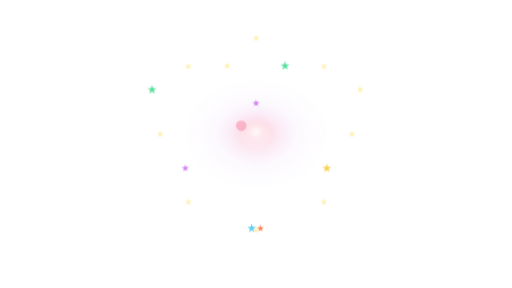
t = 0.00 s
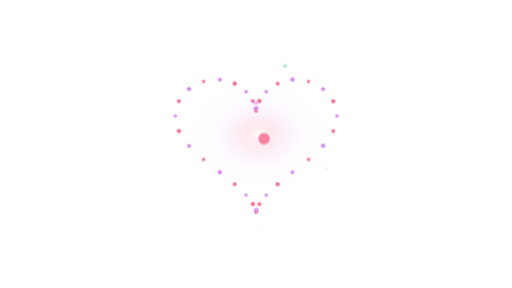
t = 0.93 s
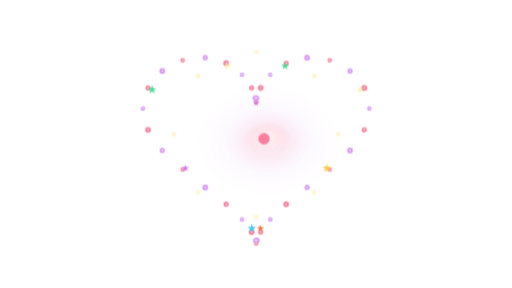
t = 1.87 s
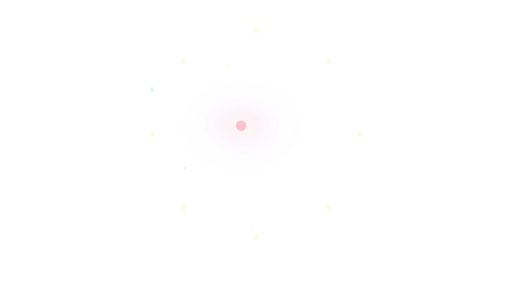
t = 2.80 s
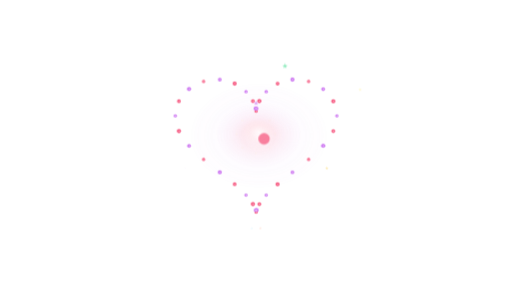
t = 3.73 s
t = 4.67 s: frame unchanged from t = 1.87 s, image omitted

The animated SVG that drew these frames (rendered in a browser with its animation timeline set to each time). Animation: 28 CSS @keyframes rules; one cycle of 5.60 s, repeats indefinitely.

<?xml version="1.0" encoding="UTF-8" standalone="no"?>
<svg viewBox="0 0 1920 1080" preserveAspectRatio="xMidYMid meet" xmlns="http://www.w3.org/2000/svg" xmlns:xlink="http://www.w3.org/1999/xlink" width="1920" height="1080"><style>@keyframes wink-burst {
  0% { transform: scale(0); opacity: 0; }
  20% { opacity: 1; }
  60% { transform: scale(1); opacity: 1; }
  100% { transform: scale(1.15); opacity: 0; }
}
@keyframes wink-fade-loop {
  0%, 100% { opacity: 0; }
  10%, 70% { opacity: 1; }
}
@keyframes wink-spark-fall {
  0% { transform: translateY(-40px); opacity: 0; }
  20% { opacity: 1; }
  100% { transform: translateY(220px); opacity: 0; }
}
@keyframes wink-comet {
  0% { transform: translate(0,0) scale(0.6); opacity: 0; }
  30% { opacity: 1; }
  70% { transform: translate(var(--tx,0), var(--ty,-200px)) scale(1); opacity: 1; }
  100% { transform: translate(var(--tx,0), var(--ty,-200px)) scale(1.2); opacity: 0; }
}
@keyframes wink-ring-expand {
  0% { transform: scale(0.1); opacity: 0; stroke-width: 8; }
  20% { opacity: 1; }
  100% { transform: scale(1); opacity: 0; stroke-width: 1; }
}
@keyframes wink-twinkle {
  0%, 100% { transform: scale(0); opacity: 0; }
  50% { transform: scale(1); opacity: 1; }
}
@keyframes wink-pop {
  0% { transform: scale(0) rotate(-20deg); opacity: 0; }
  60% { transform: scale(1.15) rotate(5deg); opacity: 1; }
  80% { transform: scale(1) rotate(0); opacity: 1; }
  100% { transform: scale(1) rotate(0); opacity: 0; }
}
@keyframes wink-swirl {
  0% { transform: rotate(0deg) translateX(180px) scale(0); opacity: 0; }
  20% { opacity: 1; }
  100% { transform: rotate(360deg) translateX(40px) scale(1); opacity: 0; }
}
@keyframes wink-shower {
  0% { transform: translateY(-60px) rotate(0); opacity: 0; }
  15% { opacity: 1; }
  100% { transform: translateY(260px) rotate(180deg); opacity: 0; }
}
@keyframes wink-trail {
  0% { offset-distance: 0%; opacity: 0; transform: scale(0.4); }
  10% { opacity: 1; transform: scale(1); }
  90% { opacity: 1; }
  100% { offset-distance: 100%; opacity: 0; transform: scale(0.6); }
}
@keyframes wink-bounce-in {
  0% { transform: translateY(-300px) scale(0.6); opacity: 0; }
  50% { transform: translateY(20px) scale(1.05); opacity: 1; }
  70% { transform: translateY(-10px) scale(0.98); }
  100% { transform: translateY(0) scale(1); opacity: 1; }
}
@keyframes wink-bounce-loop {
  0%, 100% { transform: translateY(0); }
  50% { transform: translateY(-12px); }
}
@keyframes wink-pop-up {
  0% { transform: translateY(300px); opacity: 0; }
  60% { transform: translateY(-15px); opacity: 1; }
  100% { transform: translateY(0); opacity: 1; }
}
@keyframes wink-featured-pop {
  0%, 100% { transform: translateY(0) scale(0.78) rotate(-6deg); opacity: 1; }
  12% { transform: translateY(-26px) scale(1.3) rotate(4deg); opacity: 1; }
  22% { transform: translateY(10px) scale(0.95) rotate(-2deg); opacity: 1; }
  34%, 76% { transform: translateY(0) scale(1) rotate(0deg); opacity: 1; }
  88% { transform: translateY(-8px) scale(1.06) rotate(0deg); opacity: 1; }
}
@keyframes wink-featured-burst {
  0%, 40%, 100% { transform: scale(0.38); opacity: 0; }
  48% { transform: scale(0.92); opacity: 0.95; }
  60% { transform: scale(1.18); opacity: 0.42; }
  72% { transform: scale(1.34); opacity: 0; }
}
@keyframes wink-orbit {
  from { transform: rotate(0deg) translateX(var(--orbit-r,160px)) rotate(0deg); }
  to { transform: rotate(360deg) translateX(var(--orbit-r,160px)) rotate(-360deg); }
}
@keyframes wink-scatter {
  0%, 100% { transform: translate(var(--sx,0), var(--sy,0)) scale(0.9); opacity: 0.6; }
  50% { transform: translate(calc(var(--sx,0) * 1.2), calc(var(--sy,0) * 1.2)) scale(1.05); opacity: 1; }
}
@keyframes wink-sparkle {
  0%, 100% { opacity: 0; transform: scale(0.5); }
  50% { opacity: 1; transform: scale(1.2); }
}
@keyframes wink-glow-pulse {
  0%, 100% { opacity: 0.4; transform: scale(0.95); }
  50% { opacity: 1; transform: scale(1.05); }
}
@keyframes wink-confetti-launch {
  0% { transform: translate(0,0) rotate(var(--r0,0deg)) scale(0.28); opacity: 0; }
  14% { opacity: 1; }
  72% { transform: translate(var(--tx,0px), var(--ty,0px)) rotate(var(--r1,180deg)) scale(1); opacity: 1; }
  100% { transform: translate(var(--tx,0px), var(--ty,0px)) rotate(var(--r2,320deg)) scale(0.82); opacity: 0; }
}
@keyframes wink-confetti-fall {
  0% { transform: translate(0,-90px) rotate(var(--r0,0deg)) scale(0.7); opacity: 0; }
  14% { opacity: 1; }
  82% { opacity: 1; }
  100% { transform: translate(var(--tx,0px), var(--ty,720px)) rotate(var(--r1,260deg)) scale(1); opacity: 0; }
}
@keyframes wink-confetti-shimmer {
  0%, 100% { transform: rotate(var(--r0,0deg)) scale(0.92); }
  50% { transform: rotate(var(--r1,180deg)) scale(1.08); }
}
@keyframes wink-confetti-wave {
  0% { transform: translate(var(--sx,-180px), var(--sy,0px)) rotate(var(--r0,0deg)) scale(0.5); opacity: 0; }
  18% { opacity: 1; }
  58% { transform: translate(0,0) rotate(var(--r1,180deg)) scale(1); opacity: 1; }
  100% { transform: translate(var(--tx,180px), var(--ty,0px)) rotate(var(--r2,360deg)) scale(0.78); opacity: 0; }
}
@keyframes wink-bingo-arrive {
  0% { transform: translate(var(--from-x,0), var(--from-y,0)) scale(0.34); opacity: 0; }
  18% { opacity: 1; }
  38% { transform: translate(var(--overshoot-x,0), var(--overshoot-y,0)) scale(1.09); opacity: 1; }
  46%, 100% { transform: translate(0,0) scale(1); opacity: 1; }
}
@keyframes wink-bingo-countdown {
  0%, 100% { opacity: 0; transform: scale(0.36); }
  5% { opacity: 1; transform: scale(0.92); }
  10% { opacity: 1; transform: scale(1.06); }
  16% { opacity: 0; transform: scale(1.22); }
}
@keyframes wink-bingo-spiral-letter {
  0% { transform: rotate(var(--spin-start,-220deg)) translateX(var(--orbit-r,320px)) scale(0.3); opacity: 0; }
  22% { opacity: 1; }
  42% { transform: rotate(var(--spin-mid,24deg)) translateX(18px) scale(1.1); opacity: 1; }
  52%, 100% { transform: rotate(0deg) translateX(0) scale(1); opacity: 1; }
}
@keyframes wink-bingo-final-bounce {
  0%, 54%, 100% { transform: translateY(0) scale(1); }
  64% { transform: translateY(-22px) scale(1.06); }
  76% { transform: translateY(0) scale(0.98); }
  88% { transform: translateY(-10px) scale(1.02); }
}
@keyframes wink-bingo-impact {
  0%, 56%, 100% { opacity: 0; transform: scale(0.52); }
  66% { opacity: 0.95; transform: scale(1.04); }
  78% { opacity: 0.38; transform: scale(1.34); }
}</style><defs><radialGradient id="fwh-heart-glow" cx="50%" cy="50%" r="50%"><stop offset="0%" stop-color="white" stop-opacity="0.86"/><stop offset="24%" stop-color="hsl(345 90% 68%)" stop-opacity="0.44"/><stop offset="58%" stop-color="hsl(282 82% 70%)" stop-opacity="0.12"/><stop offset="100%" stop-color="hsl(282 82% 70%)" stop-opacity="0"/></radialGradient><linearGradient x1="0" x2="0" y1="0" y2="1" data-wink-edge-fade="true" id="wink-edge-fade-mask-top"><stop offset="0%" stop-color="#000"/><stop offset="100%" stop-color="#fff"/></linearGradient><linearGradient x1="0" x2="0" y1="0" y2="1" data-wink-edge-fade="true" id="wink-edge-fade-mask-bottom"><stop offset="0%" stop-color="#fff"/><stop offset="100%" stop-color="#000"/></linearGradient><linearGradient x1="0" x2="1" y1="0" y2="0" data-wink-edge-fade="true" id="wink-edge-fade-mask-left"><stop offset="0%" stop-color="#000"/><stop offset="100%" stop-color="#fff"/></linearGradient><linearGradient x1="0" x2="1" y1="0" y2="0" data-wink-edge-fade="true" id="wink-edge-fade-mask-right"><stop offset="0%" stop-color="#fff"/><stop offset="100%" stop-color="#000"/></linearGradient><radialGradient cx="100%" cy="100%" r="100%" data-wink-edge-fade="true" id="wink-edge-fade-mask-top-left"><stop offset="0%" stop-color="#fff"/><stop offset="100%" stop-color="#000"/></radialGradient><radialGradient cx="0%" cy="100%" r="100%" data-wink-edge-fade="true" id="wink-edge-fade-mask-top-right"><stop offset="0%" stop-color="#fff"/><stop offset="100%" stop-color="#000"/></radialGradient><radialGradient cx="100%" cy="0%" r="100%" data-wink-edge-fade="true" id="wink-edge-fade-mask-bottom-left"><stop offset="0%" stop-color="#fff"/><stop offset="100%" stop-color="#000"/></radialGradient><radialGradient cx="0%" cy="0%" r="100%" data-wink-edge-fade="true" id="wink-edge-fade-mask-bottom-right"><stop offset="0%" stop-color="#fff"/><stop offset="100%" stop-color="#000"/></radialGradient><mask data-wink-edge-fade="true" height="1080" id="wink-edge-fade-mask" maskContentUnits="userSpaceOnUse" maskUnits="userSpaceOnUse" mask-type="alpha" width="1920" x="0" y="0"><rect fill="#000" height="1080" width="1920" x="0" y="0"/><rect fill="#fff" height="864" width="1536" x="192" y="108"/><rect fill="url(#wink-edge-fade-mask-top)" height="108" width="1536" x="192" y="0"/><rect fill="url(#wink-edge-fade-mask-bottom)" height="108" width="1536" x="192" y="972"/><rect fill="url(#wink-edge-fade-mask-left)" height="864" width="192" x="0" y="108"/><rect fill="url(#wink-edge-fade-mask-right)" height="864" width="192" x="1728" y="108"/><rect fill="url(#wink-edge-fade-mask-top-left)" height="108" width="192" x="0" y="0"/><rect fill="url(#wink-edge-fade-mask-top-right)" height="108" width="192" x="1728" y="0"/><rect fill="url(#wink-edge-fade-mask-bottom-left)" height="108" width="192" x="0" y="972"/><rect fill="url(#wink-edge-fade-mask-bottom-right)" height="108" width="192" x="1728" y="972"/></mask></defs><g id="content" transform="translate(960 540) scale(1.1603990411425833) translate(-960 -576.6714401245117)" mask="url(#wink-edge-fade-mask)"><g style="animation:wink-glow-pulse 2.8s ease-in-out infinite;animation-delay:0.16s"><ellipse cx="960" cy="545" rx="235" ry="180" fill="url(#fwh-heart-glow)" opacity="0.31079999999999997"/><ellipse cx="960" cy="532.5" rx="140" ry="100" fill="url(#fwh-heart-glow)" opacity="0.20720000000000002"/><circle cx="960" cy="545" r="45" fill="white" opacity="0.08879999999999999"/></g><g style="transform-origin:960px 545px;animation:wink-burst 2.8s ease-out infinite"><circle cx="960" cy="445" r="7" fill="hsl(345 90% 65%)"/><circle cx="961.8431189040696" cy="432.8811513091739" r="8" fill="hsl(282 82% 70%)"/><circle cx="974.083082304946" cy="400.75732646090023" r="9" fill="hsl(345 90% 65%)"/><circle cx="1004" cy="359.8333950160459" r="7" fill="hsl(282 82% 70%)"/><circle cx="1053.4856934242157" cy="324.3994101400406" r="8" fill="hsl(345 90% 65%)"/><circle cx="1118.2357329834101" cy="307.075535147711" r="9" fill="hsl(282 82% 70%)"/><circle cx="1188.6307065990918" cy="315" r="7" fill="hsl(345 90% 65%)"/><circle cx="1252.0788518874797" cy="348.3022658253893" r="8" fill="hsl(282 82% 70%)"/><circle cx="1296.1994823282535" cy="401.2031005903868" r="9" fill="hsl(345 90% 65%)"/><circle cx="1312" cy="465" r="7" fill="hsl(282 82% 70%)"/><circle cx="1296.1994823282535" cy="531.5001529771906" r="8" fill="hsl(345 90% 65%)"/><circle cx="1252.07885188748" cy="595.4347726574922" r="9" fill="hsl(282 82% 70%)"/><circle cx="1188.6307065990918" cy="654.9999999999999" r="7" fill="hsl(345 90% 65%)"/><circle cx="1118.2357329834101" cy="710.6071244874665" r="8" fill="hsl(282 82% 70%)"/><circle cx="1053.485693424216" cy="762.7425205619091" r="9" fill="hsl(345 90% 65%)"/><circle cx="1004" cy="810.1666049839541" r="7" fill="hsl(282 82% 70%)"/><circle cx="974.083082304946" cy="849.3974892695726" r="8" fill="hsl(345 90% 65%)"/><circle cx="961.8431189040696" cy="875.699150572767" r="9" fill="hsl(282 82% 70%)"/><circle cx="960" cy="885" r="7" fill="hsl(345 90% 65%)"/><circle cx="958.1568810959304" cy="875.6991505727669" r="8" fill="hsl(282 82% 70%)"/><circle cx="945.916917695054" cy="849.3974892695726" r="9" fill="hsl(345 90% 65%)"/><circle cx="916" cy="810.1666049839541" r="7" fill="hsl(282 82% 70%)"/><circle cx="866.5143065757843" cy="762.7425205619093" r="8" fill="hsl(345 90% 65%)"/><circle cx="801.7642670165899" cy="710.6071244874666" r="9" fill="hsl(282 82% 70%)"/><circle cx="731.3692934009083" cy="655.0000000000001" r="7" fill="hsl(345 90% 65%)"/><circle cx="667.9211481125203" cy="595.4347726574924" r="8" fill="hsl(282 82% 70%)"/><circle cx="623.8005176717465" cy="531.5001529771906" r="9" fill="hsl(345 90% 65%)"/><circle cx="608" cy="465.00000000000006" r="7" fill="hsl(282 82% 70%)"/><circle cx="623.8005176717463" cy="401.20310059038695" r="8" fill="hsl(345 90% 65%)"/><circle cx="667.9211481125203" cy="348.3022658253893" r="9" fill="hsl(282 82% 70%)"/><circle cx="731.3692934009082" cy="315" r="7" fill="hsl(345 90% 65%)"/><circle cx="801.7642670165898" cy="307.075535147711" r="8" fill="hsl(282 82% 70%)"/><circle cx="866.5143065757841" cy="324.39941014004046" r="9" fill="hsl(345 90% 65%)"/><circle cx="915.9999999999999" cy="359.8333950160458" r="7" fill="hsl(282 82% 70%)"/><circle cx="945.9169176950539" cy="400.75732646090006" r="8" fill="hsl(345 90% 65%)"/><circle cx="958.1568810959304" cy="432.88115130917384" r="9" fill="hsl(282 82% 70%)"/><circle cx="960" cy="445" r="2.4" fill="white" opacity="0.9"/><circle cx="961.8431189040696" cy="432.8811513091739" r="2.4" fill="white" opacity="0.9"/><circle cx="974.083082304946" cy="400.75732646090023" r="2.4" fill="white" opacity="0.9"/><circle cx="1004" cy="359.8333950160459" r="2.4" fill="white" opacity="0.9"/><circle cx="1053.4856934242157" cy="324.3994101400406" r="2.4" fill="white" opacity="0.9"/><circle cx="1118.2357329834101" cy="307.075535147711" r="2.4" fill="white" opacity="0.9"/><circle cx="1188.6307065990918" cy="315" r="2.4" fill="white" opacity="0.9"/><circle cx="1252.0788518874797" cy="348.3022658253893" r="2.4" fill="white" opacity="0.9"/><circle cx="1296.1994823282535" cy="401.2031005903868" r="2.4" fill="white" opacity="0.9"/><circle cx="1312" cy="465" r="2.4" fill="white" opacity="0.9"/><circle cx="1296.1994823282535" cy="531.5001529771906" r="2.4" fill="white" opacity="0.9"/><circle cx="1252.07885188748" cy="595.4347726574922" r="2.4" fill="white" opacity="0.9"/><circle cx="1188.6307065990918" cy="654.9999999999999" r="2.4" fill="white" opacity="0.9"/><circle cx="1118.2357329834101" cy="710.6071244874665" r="2.4" fill="white" opacity="0.9"/><circle cx="1053.485693424216" cy="762.7425205619091" r="2.4" fill="white" opacity="0.9"/><circle cx="1004" cy="810.1666049839541" r="2.4" fill="white" opacity="0.9"/><circle cx="974.083082304946" cy="849.3974892695726" r="2.4" fill="white" opacity="0.9"/><circle cx="961.8431189040696" cy="875.699150572767" r="2.4" fill="white" opacity="0.9"/><circle cx="960" cy="885" r="2.4" fill="white" opacity="0.9"/><circle cx="958.1568810959304" cy="875.6991505727669" r="2.4" fill="white" opacity="0.9"/><circle cx="945.916917695054" cy="849.3974892695726" r="2.4" fill="white" opacity="0.9"/><circle cx="916" cy="810.1666049839541" r="2.4" fill="white" opacity="0.9"/><circle cx="866.5143065757843" cy="762.7425205619093" r="2.4" fill="white" opacity="0.9"/><circle cx="801.7642670165899" cy="710.6071244874666" r="2.4" fill="white" opacity="0.9"/><circle cx="731.3692934009083" cy="655.0000000000001" r="2.4" fill="white" opacity="0.9"/><circle cx="667.9211481125203" cy="595.4347726574924" r="2.4" fill="white" opacity="0.9"/><circle cx="623.8005176717465" cy="531.5001529771906" r="2.4" fill="white" opacity="0.9"/><circle cx="608" cy="465.00000000000006" r="2.4" fill="white" opacity="0.9"/><circle cx="623.8005176717463" cy="401.20310059038695" r="2.4" fill="white" opacity="0.9"/><circle cx="667.9211481125203" cy="348.3022658253893" r="2.4" fill="white" opacity="0.9"/><circle cx="731.3692934009082" cy="315" r="2.4" fill="white" opacity="0.9"/><circle cx="801.7642670165898" cy="307.075535147711" r="2.4" fill="white" opacity="0.9"/><circle cx="866.5143065757841" cy="324.39941014004046" r="2.4" fill="white" opacity="0.9"/><circle cx="915.9999999999999" cy="359.8333950160458" r="2.4" fill="white" opacity="0.9"/><circle cx="945.9169176950539" cy="400.75732646090006" r="2.4" fill="white" opacity="0.9"/><circle cx="958.1568810959304" cy="432.88115130917384" r="2.4" fill="white" opacity="0.9"/></g><path d="M960,433 L962.8213692110039,441.11671842700025 L971.4126781955418,441.2917960675006 L964.5650712782167,446.4832815729998 L967.0534230275097,454.7082039324994 L960,449.8 L952.9465769724903,454.7082039324994 L955.4349287217833,446.4832815729998 L948.5873218044582,441.2917960675006 L957.1786307889961,441.11671842700025 Z" fill="hsl(282 82% 70%)" opacity="0.9" style="transform-origin:960px 445px;animation:wink-twinkle 2.8s ease-in-out infinite;animation-delay:0.08s"/><path d="M1053.4856934242157,309.3994101400406 L1057.0124049379706,319.5453081737909 L1067.751541168643,319.76415522441636 L1059.1920325219867,326.25351210629026 L1062.3024722086027,336.5346650556648 L1053.4856934242157,330.3994101400406 L1044.6689146398287,336.5346650556648 L1047.7793543264447,326.25351210629026 L1039.2198456797885,319.76415522441636 L1049.9589819104608,319.5453081737909 Z" fill="hsl(150 70% 56%)" opacity="0.9" style="transform-origin:1053.4856934242157px 324.3994101400406px;animation:wink-twinkle 2.8s ease-in-out infinite;animation-delay:0.16s"/><path d="M1296.1994823282535,389.2031005903868 L1299.0208515392574,397.31981901738703 L1307.6121605237952,397.4948966578874 L1300.7645536064701,402.68638216338655 L1303.2529053557632,410.91130452288616 L1296.1994823282535,406.0031005903868 L1289.1460593007437,410.91130452288616 L1291.6344110500368,402.68638216338655 L1284.7868041327115,397.4948966578874 L1293.3781131172495,397.31981901738703 Z" fill="hsl(50 100% 82%)" opacity="0.9" style="transform-origin:1296.1994823282535px 401.2031005903868px;animation:wink-twinkle 2.8s ease-in-out infinite;animation-delay:0.24s"/><path d="M1188.6307065990918,639.9999999999999 L1192.1574181128467,650.1458980337502 L1202.896554343519,650.3647450843757 L1194.3370456968628,656.8541019662496 L1197.4474853834788,667.135254915624 L1188.6307065990918,660.9999999999999 L1179.8139278147048,667.135254915624 L1182.9243675013208,656.8541019662496 L1174.3648588546646,650.3647450843757 L1185.103995085337,650.1458980337502 Z" fill="hsl(45 95% 62%)" opacity="0.9" style="transform-origin:1188.6307065990918px 654.9999999999999px;animation:wink-twinkle 2.8s ease-in-out infinite;animation-delay:0.32s"/><path d="M974.083082304946,837.3974892695726 L976.9044515159499,845.5142076965728 L985.4957605004878,845.6892853370732 L978.6481535831626,850.8807708425724 L981.1365053324556,859.105693202072 L974.083082304946,854.1974892695725 L967.0296592774363,859.105693202072 L969.5180110267293,850.8807708425724 L962.6704041094041,845.6892853370732 L971.261713093942,845.5142076965728 Z" fill="hsl(18 94% 60%)" opacity="0.9" style="transform-origin:974.083082304946px 849.3974892695726px;animation:wink-twinkle 2.8s ease-in-out infinite;animation-delay:0.4s"/><path d="M945.916917695054,834.3974892695726 L949.4436292088089,844.5433873033229 L960.1827654394814,844.7622343539484 L951.6232567928249,851.2515912358223 L954.7336964794412,861.5327441851967 L945.916917695054,855.3974892695726 L937.1001389106669,861.5327441851967 L940.2105785972832,851.2515912358223 L931.6510699506267,844.7622343539484 L942.3902061812992,844.5433873033229 Z" fill="hsl(195 88% 62%)" opacity="0.9" style="transform-origin:945.916917695054px 849.3974892695726px;animation:wink-twinkle 2.8s ease-in-out infinite;animation-delay:0.48000000000000004s"/><path d="M731.3692934009083,643.0000000000001 L734.1906626119122,651.1167184270004 L742.7819715964501,651.2917960675007 L735.934364679125,656.4832815729999 L738.422716428418,664.7082039324995 L731.3692934009083,659.8000000000001 L724.3158703733986,664.7082039324995 L726.8042221226916,656.4832815729999 L719.9566152053665,651.2917960675007 L728.5479241899044,651.1167184270004 Z" fill="hsl(282 82% 70%)" opacity="0.9" style="transform-origin:731.3692934009083px 655.0000000000001px;animation:wink-twinkle 2.8s ease-in-out infinite;animation-delay:0.5599999999999999s"/><path d="M623.8005176717463,386.20310059038695 L627.3272291855012,396.34899862413727 L638.0663654161737,396.56784567476274 L629.5068567695172,403.05720255663664 L632.6172964561334,413.33835550601117 L623.8005176717463,407.20310059038695 L614.9837388873592,413.33835550601117 L618.0941785739755,403.05720255663664 L609.534669927319,396.56784567476274 L620.2738061579914,396.34899862413727 Z" fill="hsl(150 70% 56%)" opacity="0.9" style="transform-origin:623.8005176717463px 401.20310059038695px;animation:wink-twinkle 2.8s ease-in-out infinite;animation-delay:0.64s"/><path d="M866.5143065757841,312.39941014004046 L869.335675786788,320.5161285670407 L877.9269847713259,320.6912062075411 L871.0793778540008,325.88269171304023 L873.5677296032937,334.10761407253983 L866.5143065757841,329.19941014004047 L859.4608835482744,334.10761407253983 L861.9492352975674,325.88269171304023 L855.1016283802422,320.6912062075411 L863.6929373647802,320.5161285670407 Z" fill="hsl(50 100% 82%)" opacity="0.9" style="transform-origin:866.5143065757841px 324.39941014004046px;animation:wink-twinkle 2.8s ease-in-out infinite;animation-delay:0.72s"/><g style="transform-origin:960px 545px;animation:wink-burst 2.8s ease-out infinite;animation-delay:0.72s"><path d="M1270,533 L1272.821369211004,541.1167184270003 L1281.4126781955417,541.2917960675006 L1274.5650712782167,546.4832815729998 L1277.0534230275098,554.7082039324994 L1270,549.8 L1262.9465769724902,554.7082039324994 L1265.4349287217833,546.4832815729998 L1258.587321804458,541.2917960675006 L1267.178630788996,541.1167184270003 Z" fill="hsl(48 100% 84%)" opacity="0.88"/><path d="M1179.2031021678297,752.2031021678297 L1182.0244713788336,760.3198205948299 L1190.6157803633714,760.4948982353303 L1183.7681734460464,765.6863837408295 L1186.2565251953395,773.911306100329 L1179.2031021678297,769.0031021678296 L1172.14967914032,773.911306100329 L1174.638030889613,765.6863837408295 L1167.790423972288,760.4948982353303 L1176.3817329568258,760.3198205948299 Z" fill="hsl(48 100% 84%)" opacity="0.88"/><path d="M960,843 L962.8213692110039,851.1167184270003 L971.4126781955418,851.2917960675006 L964.5650712782167,856.4832815729998 L967.0534230275097,864.7082039324994 L960,859.8 L952.9465769724903,864.7082039324994 L955.4349287217833,856.4832815729998 L948.5873218044582,851.2917960675006 L957.1786307889961,851.1167184270003 Z" fill="hsl(48 100% 84%)" opacity="0.88"/><path d="M740.7968978321703,752.2031021678297 L743.6182670431742,760.3198205948299 L752.2095760277122,760.4948982353303 L745.361969110387,765.6863837408295 L747.85032085968,773.911306100329 L740.7968978321703,769.0031021678296 L733.7434748046607,773.911306100329 L736.2318265539536,765.6863837408295 L729.3842196366285,760.4948982353303 L737.9755286211664,760.3198205948299 Z" fill="hsl(48 100% 84%)" opacity="0.88"/><path d="M650,533 L652.8213692110039,541.1167184270003 L661.4126781955418,541.2917960675006 L654.5650712782167,546.4832815729998 L657.0534230275097,554.7082039324994 L650,549.8 L642.9465769724903,554.7082039324994 L645.4349287217833,546.4832815729998 L638.5873218044582,541.2917960675006 L647.1786307889961,541.1167184270003 Z" fill="hsl(48 100% 84%)" opacity="0.88"/><path d="M740.7968978321702,313.7968978321703 L743.6182670431741,321.91361625917057 L752.209576027712,322.08869389967094 L745.3619691103869,327.2801794051701 L747.8503208596799,335.5051017646697 L740.7968978321702,330.5968978321703 L733.7434748046605,335.5051017646697 L736.2318265539535,327.2801794051701 L729.3842196366284,322.08869389967094 L737.9755286211663,321.91361625917057 Z" fill="hsl(48 100% 84%)" opacity="0.88"/><path d="M959.9999999999999,223 L962.8213692110038,231.11671842700025 L971.4126781955417,231.29179606750063 L964.5650712782166,236.48328157299974 L967.0534230275096,244.70820393249937 L959.9999999999999,239.8 L952.9465769724902,244.70820393249937 L955.4349287217832,236.48328157299974 L948.587321804458,231.29179606750063 L957.178630788996,231.11671842700025 Z" fill="hsl(48 100% 84%)" opacity="0.88"/><path d="M1179.2031021678297,313.7968978321702 L1182.0244713788336,321.91361625917045 L1190.6157803633714,322.08869389967083 L1183.7681734460464,327.28017940517 L1186.2565251953395,335.5051017646696 L1179.2031021678297,330.5968978321702 L1172.14967914032,335.5051017646696 L1174.638030889613,327.28017940517 L1167.790423972288,322.08869389967083 L1176.3817329568258,321.91361625917045 Z" fill="hsl(48 100% 84%)" opacity="0.88"/></g><circle cx="960" cy="545" r="18" fill="hsl(345 90% 70%)" style="animation:wink-glow-pulse 1.4s ease-in-out infinite"/></g></svg>
